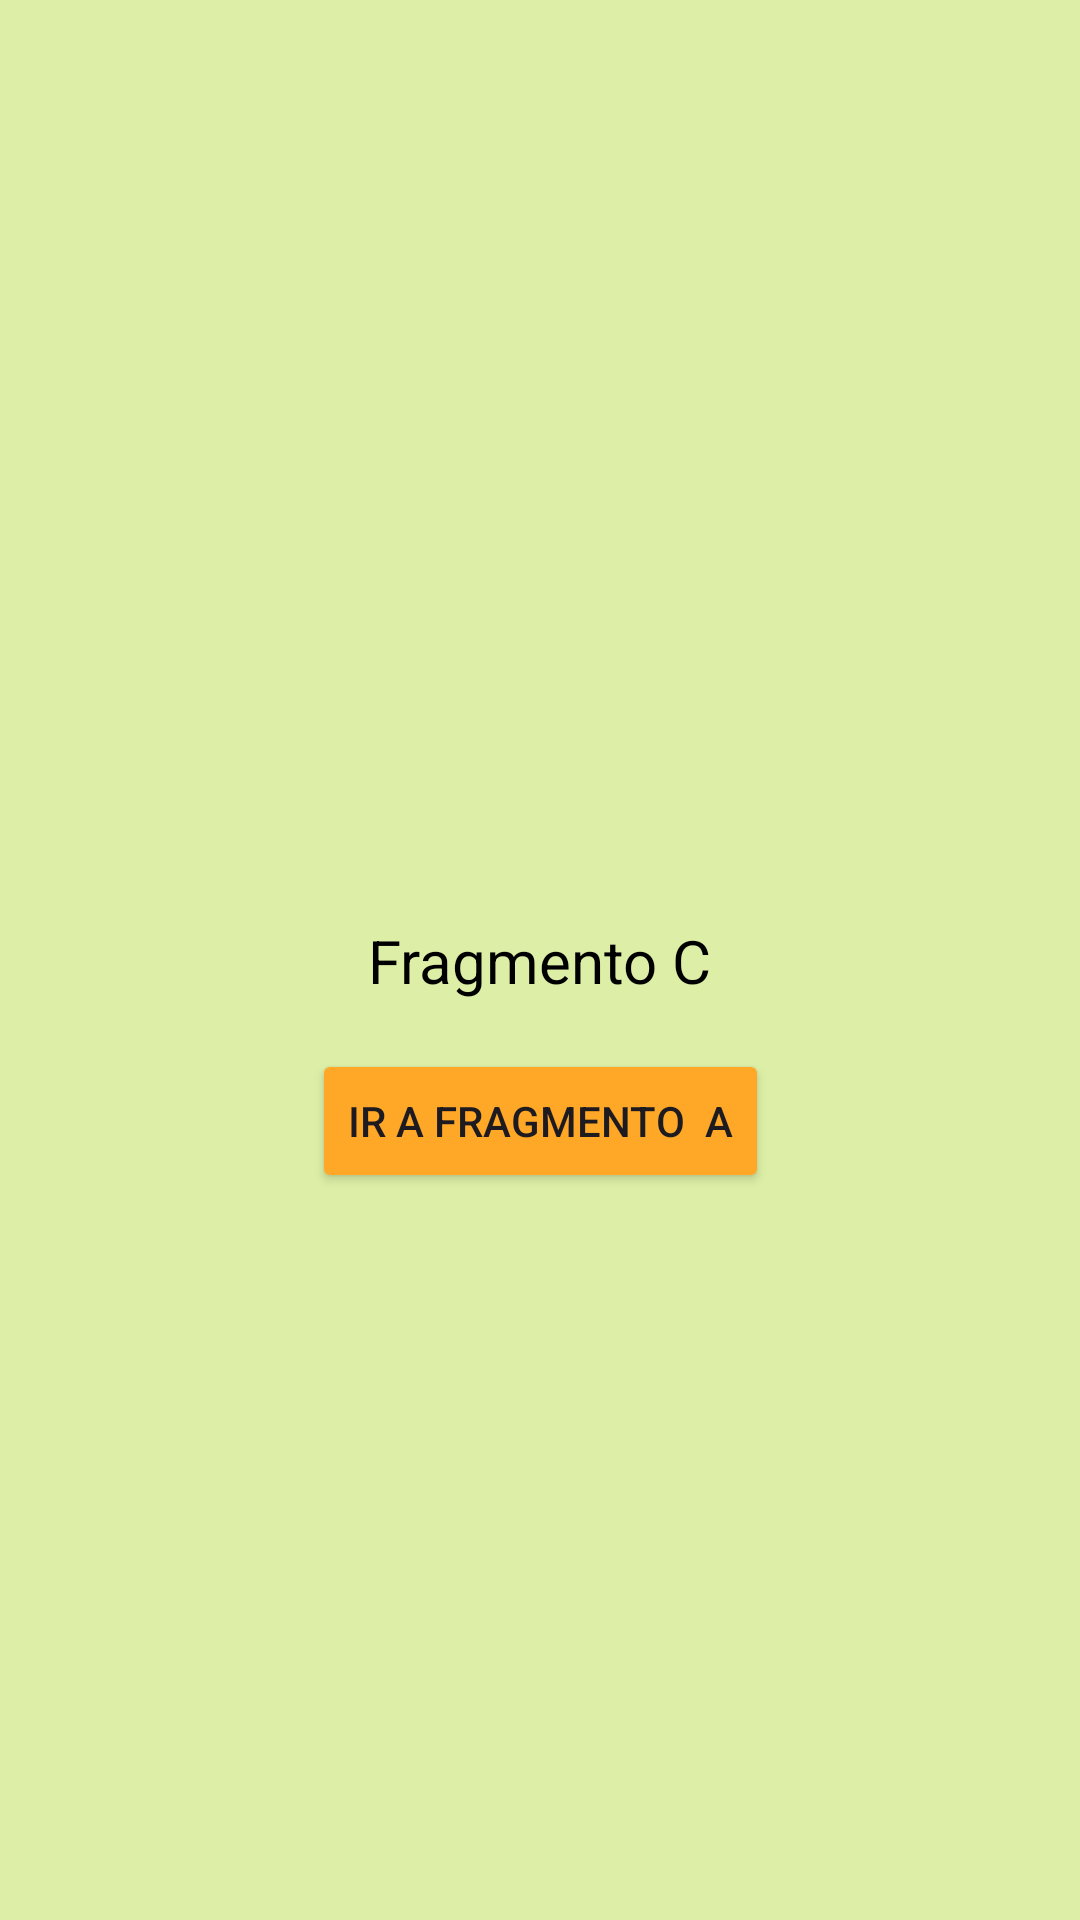

The Android layout XML behind this screen, and the referenced resources:
<!-- AndroidManifest.xml: application theme Theme.Clase6 -->
<!-- res/layout/fragment_c.xml -->
<?xml version="1.0" encoding="utf-8"?>
<androidx.constraintlayout.widget.ConstraintLayout xmlns:android="http://schemas.android.com/apk/res/android"
    xmlns:app="http://schemas.android.com/apk/res-auto"
    xmlns:tools="http://schemas.android.com/tools"
    android:id="@+id/frameLayout5"
    android:layout_width="match_parent"
    android:layout_height="match_parent"
    android:background="#DDEFA7"
    tools:context=".fragmentos.navigation.FragmentC">

    
    <TextView
        android:id="@+id/textView5"
        android:layout_width="wrap_content"
        android:layout_height="wrap_content"
        android:text="Fragmento C"
        android:textColor="#000000"
        android:textSize="20sp"
        app:layout_constraintBottom_toBottomOf="parent"
        app:layout_constraintEnd_toEndOf="parent"
        app:layout_constraintStart_toStartOf="parent"
        app:layout_constraintTop_toTopOf="parent" />

    <Button
        android:id="@+id/buttonToA"
        android:layout_width="wrap_content"
        android:layout_height="wrap_content"
        android:layout_marginTop="16dp"
        android:backgroundTint="#FFA726"
        android:text="IR a Fragmento  A"
        app:layout_constraintEnd_toEndOf="@+id/textView5"
        app:layout_constraintStart_toStartOf="@+id/textView5"
        app:layout_constraintTop_toBottomOf="@+id/textView5" />

</androidx.constraintlayout.widget.ConstraintLayout>
<!-- resources referenced by this layout -->
<resources>
  <style name="Theme.Clase6" parent="Base.Theme.Clase6" />
  <style name="Base.Theme.Clase6" parent="Theme.Material3.Light.NoActionBar">
          
          
      </style>
</resources>
